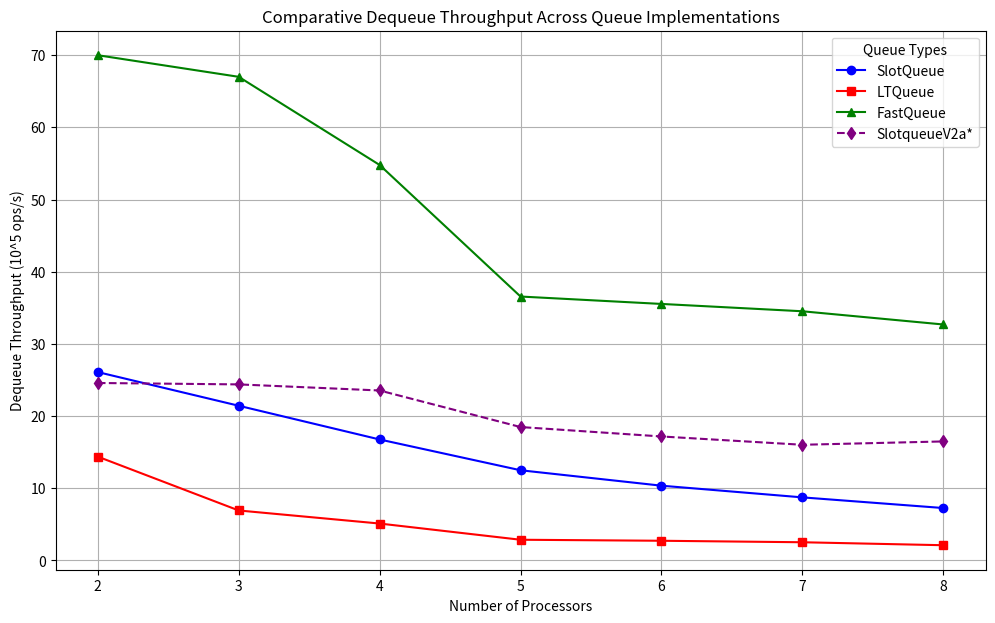
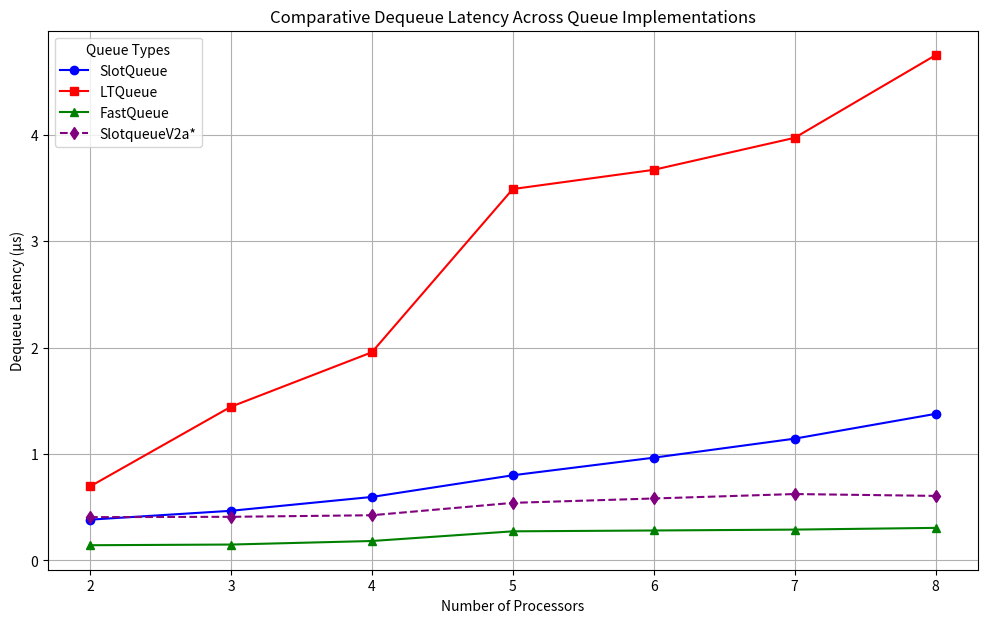
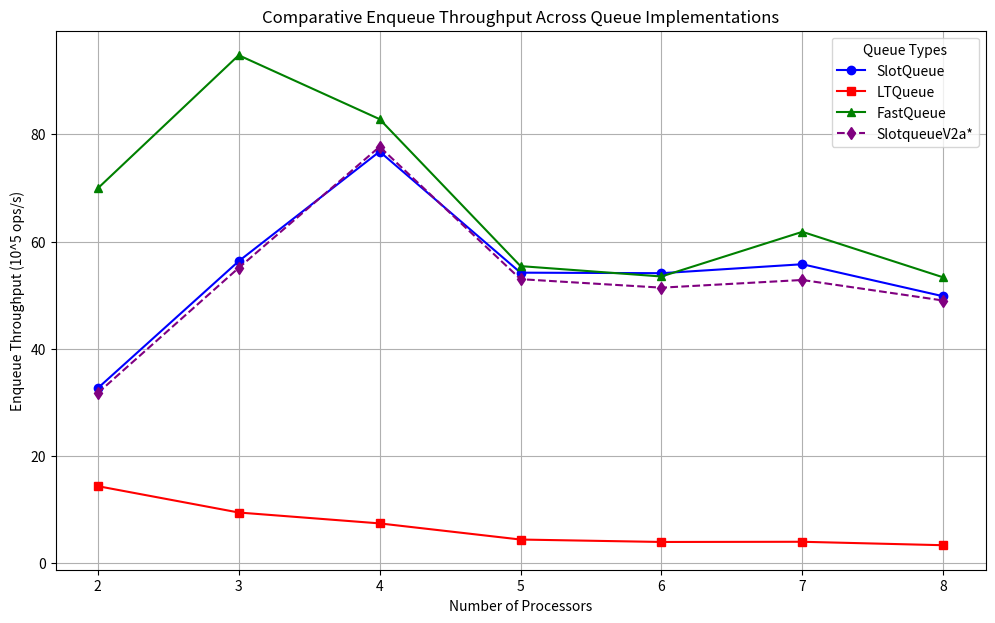
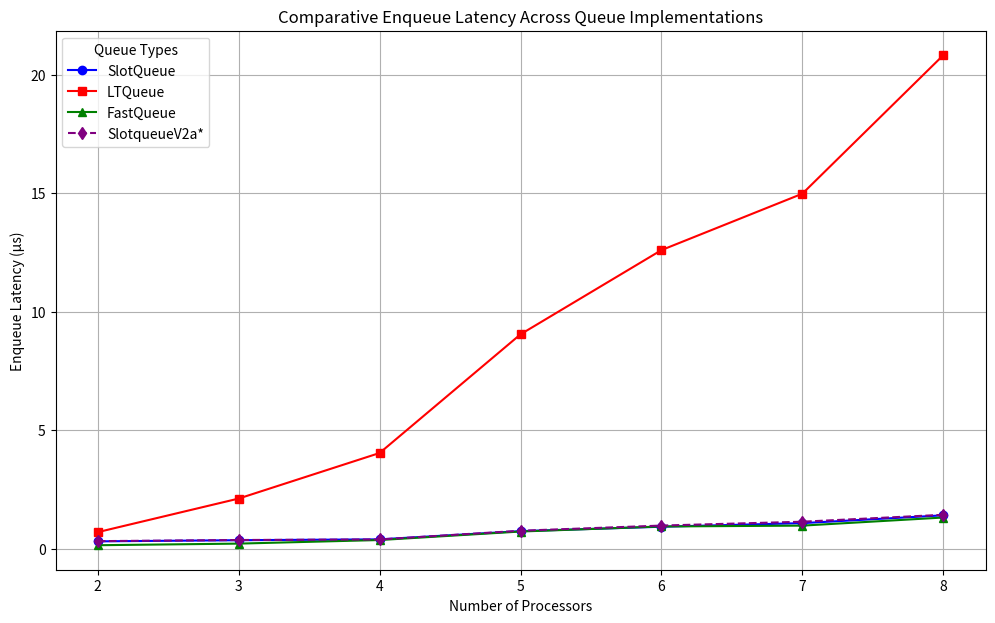
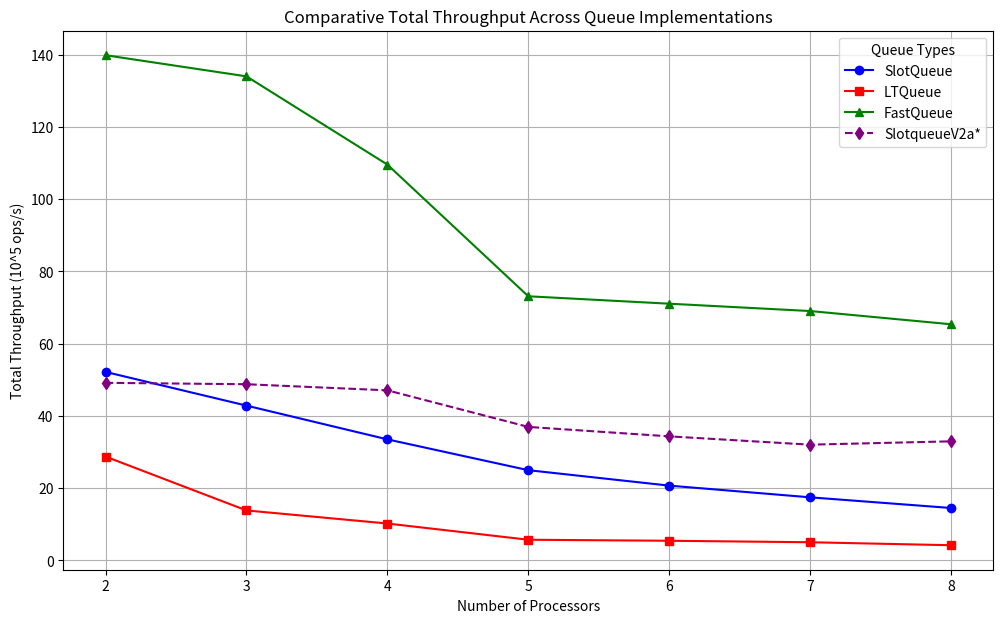

Here is the Python script that generated these plots, in order:
import matplotlib.pyplot as plt
import os

# Ensure the output directory exists
output_dir = "hp-elitebook"
os.makedirs(output_dir, exist_ok=True)

# Data for processors and queue types
processors = [2, 3, 4, 5, 6, 7, 8]

# Data for different queues and metrics
queue_data = {
    "SlotQueue": {
        "dequeue_throughput": [
            26.0932,
            21.4304,
            16.7575,
            12.4927,
            10.3544,
            8.73542,
            7.25827,
        ],
        "dequeue_latency": [
            0.383242,
            0.466626,
            0.596749,
            0.800467,
            0.965774,
            1.14476,
            1.37774,
        ],
        "enqueue_throughput": [
            32.6573,
            56.3488,
            76.7984,
            54.206,
            54.1057,
            55.7776,
            49.7986,
        ],
        "enqueue_latency": [
            0.30621,
            0.354933,
            0.390634,
            0.737928,
            0.924122,
            1.0757,
            1.40567,
        ],
        "total_throughput": [
            52.1864,
            42.8609,
            33.515,
            24.9855,
            20.7088,
            17.4709,
            14.5166,
        ],
    },
    "LTQueue": {
        "dequeue_throughput": [
            14.3766,
            6.92064,
            5.11002,
            2.86405,
            2.72307,
            2.51691,
            2.10536,
        ],
        "dequeue_latency": [
            0.695576,
            1.44495,
            1.95694,
            3.49156,
            3.67232,
            3.97312,
            4.74979,
        ],
        "enqueue_throughput": [
            14.3794,
            9.46117,
            7.43125,
            4.42041,
            3.96698,
            4.00366,
            3.36004,
        ],
        "enqueue_latency": [
            0.695442,
            2.11391,
            4.03701,
            9.04897,
            12.6041,
            14.9863,
            20.8332,
        ],
        "total_throughput": [
            28.7495,
            13.8413,
            10.22,
            5.72811,
            5.44616,
            5.03383,
            4.21072,
        ],
    },
    "FastQueue": {
        "dequeue_throughput": [
            69.9974,
            67.0051,
            54.7925,
            36.563,
            35.5371,
            34.521,
            32.69,
        ],
        "dequeue_latency": [
            0.142862,
            0.149242,
            0.182507,
            0.273501,
            0.281396,
            0.289678,
            0.305903,
        ],
        "enqueue_throughput": [
            69.9339,
            94.7672,
            82.8406,
            55.4256,
            53.4916,
            61.8244,
            53.3256,
        ],
        "enqueue_latency": [
            0.142992,
            0.211044,
            0.362142,
            0.721691,
            0.934731,
            0.970492,
            1.3127,
        ],
        "total_throughput": [
            139.86,
            134.01,
            109.585,
            73.1261,
            71.0743,
            69.0422,
            65.3803,
        ],
    },
    "SlotqueueV2a": {
        "dequeue_throughput": [
            24.5842,
            24.3886,
            23.5447,
            18.4806,
            17.174,
            16.0234,
            16.4853,
        ],
        "dequeue_latency": [
            0.406766,
            0.410027,
            0.424724,
            0.541109,
            0.582274,
            0.624086,
            0.606602,
        ],
        "enqueue_throughput": [
            31.7521,
            55.099,
            77.695,
            52.9901,
            51.4058,
            52.8412,
            49.0054,
        ],
        "enqueue_latency": [
            0.31494,
            0.362983,
            0.386125,
            0.754859,
            0.972652,
            1.13548,
            1.42841,
        ],
        "total_throughput": [
            49.1684,
            48.7773,
            47.0895,
            36.9612,
            34.3482,
            32.0469,
            32.9707,
        ],
    },
}

# Metrics to plot
metrics = [
    "dequeue_throughput",
    "dequeue_latency",
    "enqueue_throughput",
    "enqueue_latency",
    "total_throughput",
]

# Metric labels and units
metric_labels = {
    "dequeue_throughput": ("Dequeue Throughput", "10^5 ops/s"),
    "dequeue_latency": ("Dequeue Latency", "μs"),
    "enqueue_throughput": ("Enqueue Throughput", "10^5 ops/s"),
    "enqueue_latency": ("Enqueue Latency", "μs"),
    "total_throughput": ("Total Throughput", "10^5 ops/s"),
}

# Color and marker styles for each queue
queue_styles = {
    "SlotQueue": {"color": "blue", "marker": "o"},
    "LTQueue": {"color": "red", "marker": "s"},
    "FastQueue": {"color": "green", "marker": "^"},
    "SlotqueueV2a": {"color": "purple", "marker": "d", "linestyle": "--"},
}

# Generate merged plots for each metric
for metric in metrics:
    # Create a new figure for each metric
    plt.figure(figsize=(12, 7))

    # Plot data for each queue
    for queue_name, queue_metrics in queue_data.items():
        style = queue_styles[queue_name]
        plt.plot(
            processors,
            queue_metrics[metric],
            color=style["color"],
            marker=style["marker"],
            linestyle=style.get("linestyle", "-"),
            label=f"{queue_name}{'*' if queue_name == 'SlotqueueV2a' else ''}",
        )

    # Set title and labels
    title, unit = metric_labels[metric]
    plt.title(f"Comparative {title} Across Queue Implementations")
    plt.xlabel("Number of Processors")
    plt.ylabel(f"{title} ({unit})")

    # Add grid and legend
    plt.grid(True)
    plt.legend(title="Queue Types", loc="best")

    # Save the plot
    filename = f"{output_dir}/{metric}_comparison.png"
    plt.savefig(filename)
    plt.close()  # Close the figure to free up memory

print("All comparative plots have been generated in the 'hp-elitebook' folder.")
print(
    "Note: SlotqueueV2a is marked with an asterisk (*) in the legend to indicate it is experimental."
)
